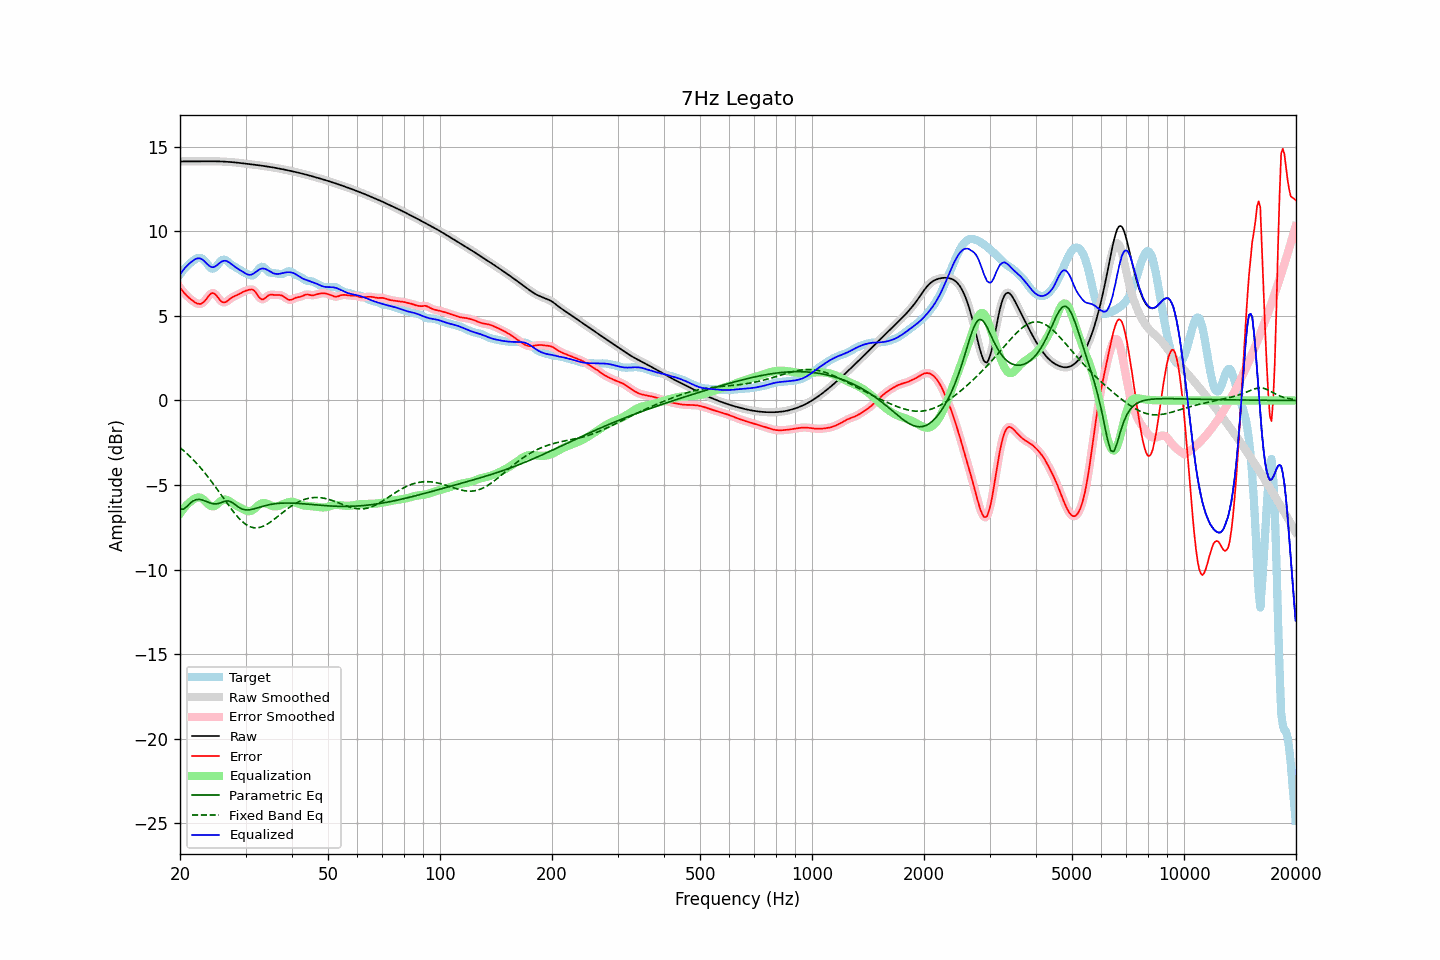

The table this chart was drawn from, first rows:
frequency, raw, error, smoothed, error_smoothed, equalization, parametric_eq, fixed_band_eq, equalized_raw, equalized_smoothed, target
20.00, 14.13, 6.67, 14.13, 6.68, -6.69, -6.39, -2.79, 7.44, 7.44, 7.45
20.20, 14.13, 6.55, 14.13, 6.55, -6.55, -6.41, -2.87, 7.58, 7.58, 7.58
20.40, 14.13, 6.43, 14.13, 6.43, -6.43, -6.44, -2.94, 7.71, 7.71, 7.70
20.61, 14.13, 6.31, 14.13, 6.32, -6.31, -6.37, -3.03, 7.82, 7.82, 7.82
20.81, 14.13, 6.21, 14.13, 6.21, -6.20, -6.30, -3.11, 7.93, 7.93, 7.92
21.02, 14.13, 6.12, 14.13, 6.12, -6.11, -6.20, -3.20, 8.03, 8.03, 8.01
21.23, 14.13, 6.04, 14.13, 6.04, -6.02, -6.10, -3.29, 8.11, 8.11, 8.09
21.44, 14.13, 5.96, 14.13, 5.96, -5.95, -6.03, -3.39, 8.19, 8.19, 8.17
21.66, 14.13, 5.89, 14.13, 5.88, -5.87, -5.95, -3.48, 8.26, 8.26, 8.24
21.87, 14.13, 5.82, 14.13, 5.82, -5.81, -5.91, -3.58, 8.32, 8.32, 8.31
22.09, 14.13, 5.76, 14.13, 5.76, -5.76, -5.86, -3.68, 8.37, 8.37, 8.37
22.31, 14.14, 5.72, 14.14, 5.72, -5.73, -5.86, -3.79, 8.40, 8.40, 8.41
22.54, 14.14, 5.71, 14.14, 5.71, -5.73, -5.85, -3.89, 8.41, 8.41, 8.43
22.76, 14.14, 5.71, 14.14, 5.72, -5.76, -5.87, -4.00, 8.38, 8.38, 8.43
22.99, 14.14, 5.77, 14.14, 5.77, -5.81, -5.89, -4.11, 8.33, 8.33, 8.37
23.22, 14.14, 5.84, 14.14, 5.85, -5.89, -5.92, -4.23, 8.25, 8.25, 8.30
23.45, 14.14, 5.95, 14.14, 5.95, -5.99, -5.96, -4.35, 8.16, 8.16, 8.19
23.69, 14.14, 6.08, 14.14, 6.08, -6.08, -5.99, -4.47, 8.06, 8.06, 8.06
23.92, 14.14, 6.20, 14.14, 6.20, -6.17, -6.03, -4.59, 7.97, 7.97, 7.95
24.16, 14.14, 6.30, 14.14, 6.29, -6.23, -6.06, -4.72, 7.91, 7.91, 7.84
24.40, 14.14, 6.35, 14.14, 6.34, -6.26, -6.09, -4.84, 7.88, 7.88, 7.79
24.65, 14.14, 6.34, 14.14, 6.33, -6.25, -6.11, -4.97, 7.89, 7.89, 7.81
24.89, 14.14, 6.28, 14.14, 6.27, -6.21, -6.12, -5.10, 7.93, 7.93, 7.86
25.14, 14.14, 6.16, 14.14, 6.17, -6.14, -6.11, -5.23, 7.99, 7.99, 7.97
25.39, 14.13, 6.04, 14.13, 6.04, -6.06, -6.09, -5.37, 8.08, 8.08, 8.10
25.65, 14.13, 5.92, 14.13, 5.92, -5.98, -6.06, -5.50, 8.15, 8.15, 8.21
25.91, 14.13, 5.83, 14.13, 5.84, -5.91, -6.02, -5.64, 8.22, 8.22, 8.30
26.16, 14.12, 5.80, 14.12, 5.80, -5.87, -5.99, -5.77, 8.25, 8.25, 8.32
26.43, 14.12, 5.81, 14.12, 5.81, -5.86, -5.95, -5.91, 8.26, 8.26, 8.31
26.69, 14.11, 5.85, 14.11, 5.85, -5.87, -5.94, -6.04, 8.24, 8.24, 8.26
26.96, 14.11, 5.92, 14.11, 5.92, -5.91, -5.94, -6.17, 8.20, 8.20, 8.18
27.23, 14.10, 6.00, 14.10, 6.00, -5.97, -5.97, -6.30, 8.13, 8.13, 8.10
27.50, 14.09, 6.07, 14.09, 6.07, -6.03, -6.00, -6.43, 8.06, 8.06, 8.02
27.77, 14.08, 6.12, 14.08, 6.12, -6.10, -6.07, -6.55, 7.99, 7.99, 7.96
28.05, 14.07, 6.17, 14.07, 6.17, -6.16, -6.14, -6.67, 7.92, 7.92, 7.91
28.33, 14.07, 6.21, 14.07, 6.21, -6.22, -6.21, -6.79, 7.85, 7.85, 7.86
28.62, 14.06, 6.25, 14.06, 6.25, -6.27, -6.28, -6.90, 7.79, 7.79, 7.80
28.90, 14.04, 6.30, 14.04, 6.30, -6.32, -6.34, -7.00, 7.73, 7.73, 7.74
29.19, 14.03, 6.36, 14.03, 6.36, -6.36, -6.39, -7.09, 7.67, 7.67, 7.68
29.48, 14.02, 6.41, 14.02, 6.41, -6.41, -6.43, -7.18, 7.61, 7.61, 7.61
29.78, 14.01, 6.45, 14.01, 6.45, -6.46, -6.46, -7.26, 7.55, 7.55, 7.56
30.08, 14.00, 6.49, 14.00, 6.49, -6.50, -6.47, -7.33, 7.50, 7.50, 7.51
30.38, 13.99, 6.52, 13.99, 6.52, -6.54, -6.47, -7.39, 7.45, 7.45, 7.47
30.68, 13.98, 6.55, 13.98, 6.55, -6.55, -6.46, -7.44, 7.43, 7.43, 7.43
30.99, 13.96, 6.56, 13.96, 6.56, -6.53, -6.45, -7.48, 7.43, 7.43, 7.40
31.30, 13.95, 6.56, 13.95, 6.55, -6.49, -6.43, -7.50, 7.46, 7.46, 7.39
31.61, 13.94, 6.50, 13.94, 6.50, -6.42, -6.41, -7.52, 7.52, 7.52, 7.44
31.93, 13.93, 6.40, 13.93, 6.40, -6.34, -6.38, -7.53, 7.59, 7.59, 7.53
32.24, 13.92, 6.27, 13.92, 6.27, -6.26, -6.35, -7.53, 7.66, 7.66, 7.64
32.57, 13.90, 6.13, 13.90, 6.14, -6.18, -6.32, -7.51, 7.72, 7.72, 7.77
32.89, 13.89, 6.03, 13.89, 6.03, -6.12, -6.30, -7.50, 7.77, 7.77, 7.86
33.22, 13.88, 5.97, 13.88, 5.98, -6.08, -6.27, -7.46, 7.80, 7.80, 7.91
33.55, 13.86, 5.99, 13.86, 5.99, -6.06, -6.24, -7.43, 7.80, 7.80, 7.88
33.89, 13.85, 6.05, 13.85, 6.05, -6.07, -6.22, -7.38, 7.78, 7.78, 7.80
34.23, 13.84, 6.14, 13.84, 6.13, -6.10, -6.19, -7.33, 7.74, 7.74, 7.70
34.57, 13.82, 6.21, 13.82, 6.20, -6.14, -6.17, -7.27, 7.68, 7.68, 7.61
34.92, 13.81, 6.25, 13.81, 6.24, -6.18, -6.15, -7.20, 7.62, 7.62, 7.56
35.27, 13.79, 6.25, 13.79, 6.25, -6.22, -6.13, -7.14, 7.57, 7.57, 7.54
35.62, 13.77, 6.24, 13.77, 6.24, -6.25, -6.12, -7.07, 7.52, 7.52, 7.53
35.97, 13.76, 6.23, 13.76, 6.24, -6.26, -6.11, -6.99, 7.49, 7.49, 7.52
... 635 more rows
